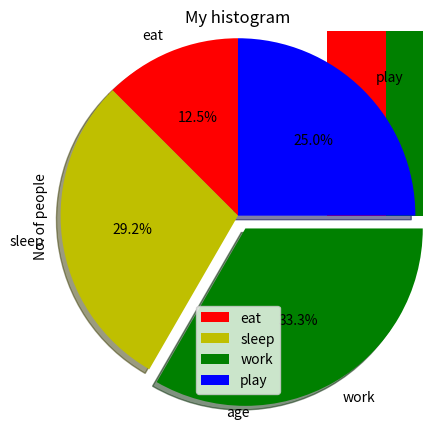

Python code for this plot:
#bar chart
import matplotlib.pyplot as plt

left = [1, 2, 3, 4, 5]

height = [10, 24, 36, 40, 5]

tick_label = ['one', 'two', 'three', 'four', 'five']

plt.bar(left, height, tick_label = tick_label,
		width = 0.8, color = ['red', 'green'])

plt.xlabel('x - axis')
plt.ylabel('y - axis')
plt.title('My bar chart!')

plt.show()

#histogram
ages = [2,5,70,40,30,45,50,45,43,40,44,
		60,7,13,57,18,90,77,32,21,20,40]

range = (0, 100)
bins = 10

plt.hist(ages, bins, range, color = 'green',
		histtype = 'bar', rwidth = 0.8)

plt.xlabel('age')
plt.ylabel('No. of people')
plt.title('My histogram')

plt.show()

#pie chart

activities = ['eat', 'sleep', 'work', 'play']

slices = [3, 7, 8, 6]

colors = ['r', 'y', 'g', 'b']

plt.pie(slices, labels = activities, colors=colors,
		startangle=90, shadow = True, explode = (0, 0, 0.1, 0),
		radius = 1.2, autopct = '%1.1f%%')

plt.legend()

plt.show()



